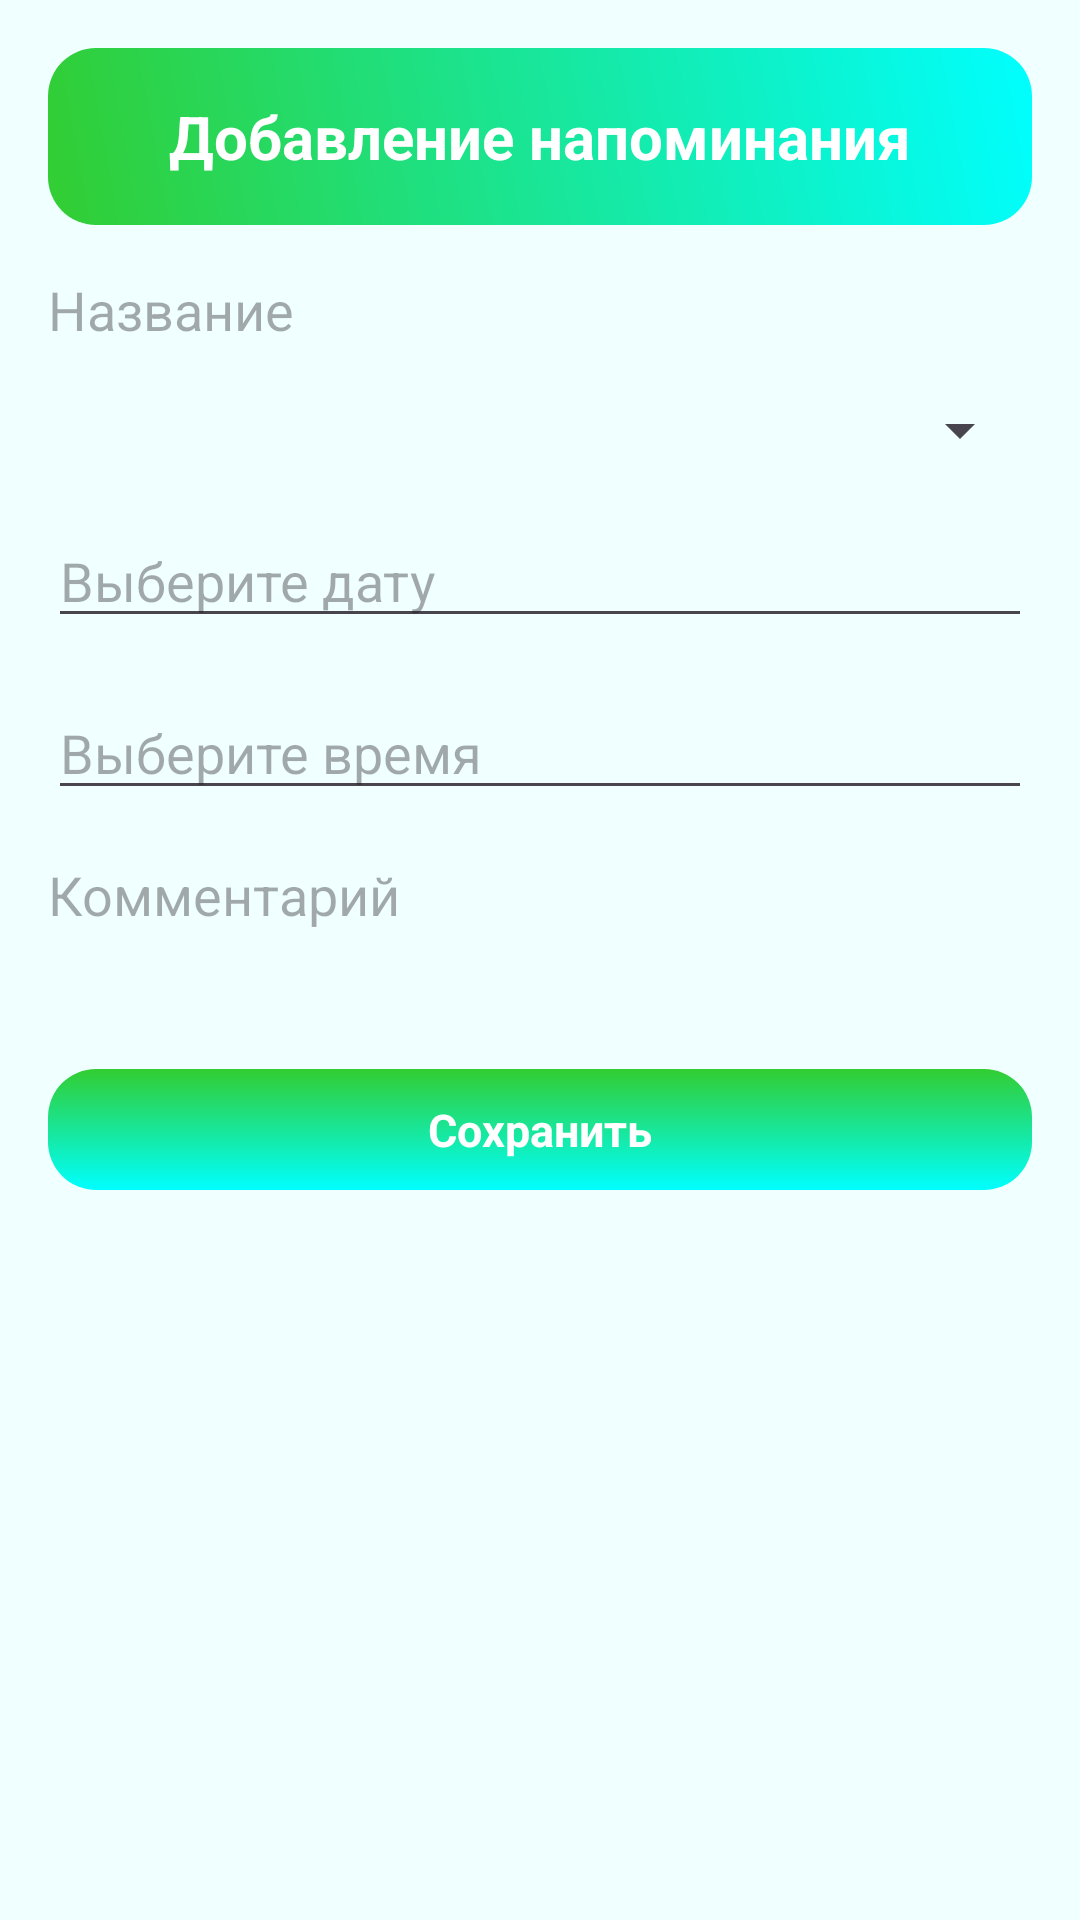

Produce the Android XML layout that renders to this screen, including the resource entries it uses.
<!-- AndroidManifest.xml: application theme Theme.TestDiplom -->
<!-- res/layout/activity_reminder.xml -->
<LinearLayout xmlns:android="http://schemas.android.com/apk/res/android"
    xmlns:tools="http://schemas.android.com/tools"
    android:layout_width="match_parent"
    android:layout_height="match_parent"
    android:orientation="vertical"
    android:background="#F0FFFF"
    android:padding="16dp"
    tools:context=".reminder.ReminderActivity">

    
    <LinearLayout
        android:layout_width="match_parent"
        android:layout_height="wrap_content"
        android:layout_gravity="top"
        android:layout_marginBottom="16dp"
        android:background="@drawable/gradient_header"
        android:orientation="vertical"
        android:padding="16dp">

        <TextView
            android:layout_width="wrap_content"
            android:layout_height="wrap_content"
            android:layout_gravity="center_horizontal"
            android:text="Добавление напоминания"
            android:textColor="#FFFFFF"
            android:textSize="20sp"
            android:textStyle="bold" />
    </LinearLayout>

    
    <EditText
        android:id="@+id/editTextName"
        android:layout_width="match_parent"
        android:layout_height="wrap_content"
        android:inputType="text"
        android:hint="Название"
        android:background="@android:color/transparent"
        android:layout_marginBottom="16dp"
        android:textColor="#000000" />

    
    <Spinner
        android:id="@+id/spinnerReminder"
        android:layout_width="match_parent"
        android:layout_height="wrap_content"
        android:layout_marginBottom="16dp"
        />

    
    <EditText
        android:id="@+id/editTextDate"
        android:layout_width="match_parent"
        android:layout_height="wrap_content"
        android:focusable="false"
        android:hint="@string/select_date"
        android:layout_marginBottom="16dp"
        android:onClick="showDatePickerDialog" />

    
    <EditText
        android:id="@+id/editTextTime"
        android:layout_width="match_parent"
        android:layout_height="wrap_content"
        android:focusable="false"
        android:hint="@string/select_time"
        android:layout_marginBottom="16dp"
        android:onClick="showTimePickerDialog" />

    
    <EditText
        android:id="@+id/editTextComment"
        android:layout_width="match_parent"
        android:layout_height="wrap_content"
        android:hint="Комментарий"
        android:inputType="text"
        android:importantForAccessibility="yes"
        android:background="@android:color/transparent"
        android:layout_marginBottom="16dp"
        android:textColor="#000000" />

    
    <LinearLayout
        android:layout_width="match_parent"
        android:layout_height="wrap_content"
        android:layout_marginBottom="16dp"
        android:background="@drawable/gradient_button"
        android:orientation="vertical"
        android:padding="10dp"
        android:layout_marginTop="30dp">

        <TextView
            android:layout_width="wrap_content"
            android:layout_height="wrap_content"
            android:layout_gravity="center_horizontal"
            android:text="Сохранить"
            android:textColor="#FFFFFF"
            android:textSize="15sp"
            android:textStyle="bold" />
    </LinearLayout>

</LinearLayout>
<!-- resources referenced by this layout -->
<resources>
  <!-- drawable gradient_button (drawable) -->
  <selector xmlns:android="http://schemas.android.com/apk/res/android">
      <item android:state_pressed="true">
          <shape android:shape="rectangle">
              <gradient
                  android:startColor="#32CD32"
                  android:endColor="#00FFFF"
                  android:angle="90" />
              <corners android:radius="16dp" />
          </shape>
      </item>
      <item>
          <shape android:shape="rectangle">
              <gradient
                  android:startColor="#00FFFF"
                  android:endColor="#32CD32"
                  android:angle="90" />
              <corners android:radius="16dp" />
          </shape>
      </item>
  </selector>
  <!-- drawable gradient_header (drawable) -->
  <shape xmlns:android="http://schemas.android.com/apk/res/android">
      <corners android:radius="16dp" />
      <gradient
          android:startColor="#32CD32"
          android:endColor="#00FFFF"
          android:angle="45" />
  </shape>
  <string name="select_date">Выберите дату</string>
  <string name="select_time">Выберите время</string>
  <style name="Theme.TestDiplom" parent="Base.Theme.TestDiplom" />
  <style name="Base.Theme.TestDiplom" parent="Theme.Material3.DayNight.NoActionBar">
          
          
      </style>
</resources>
